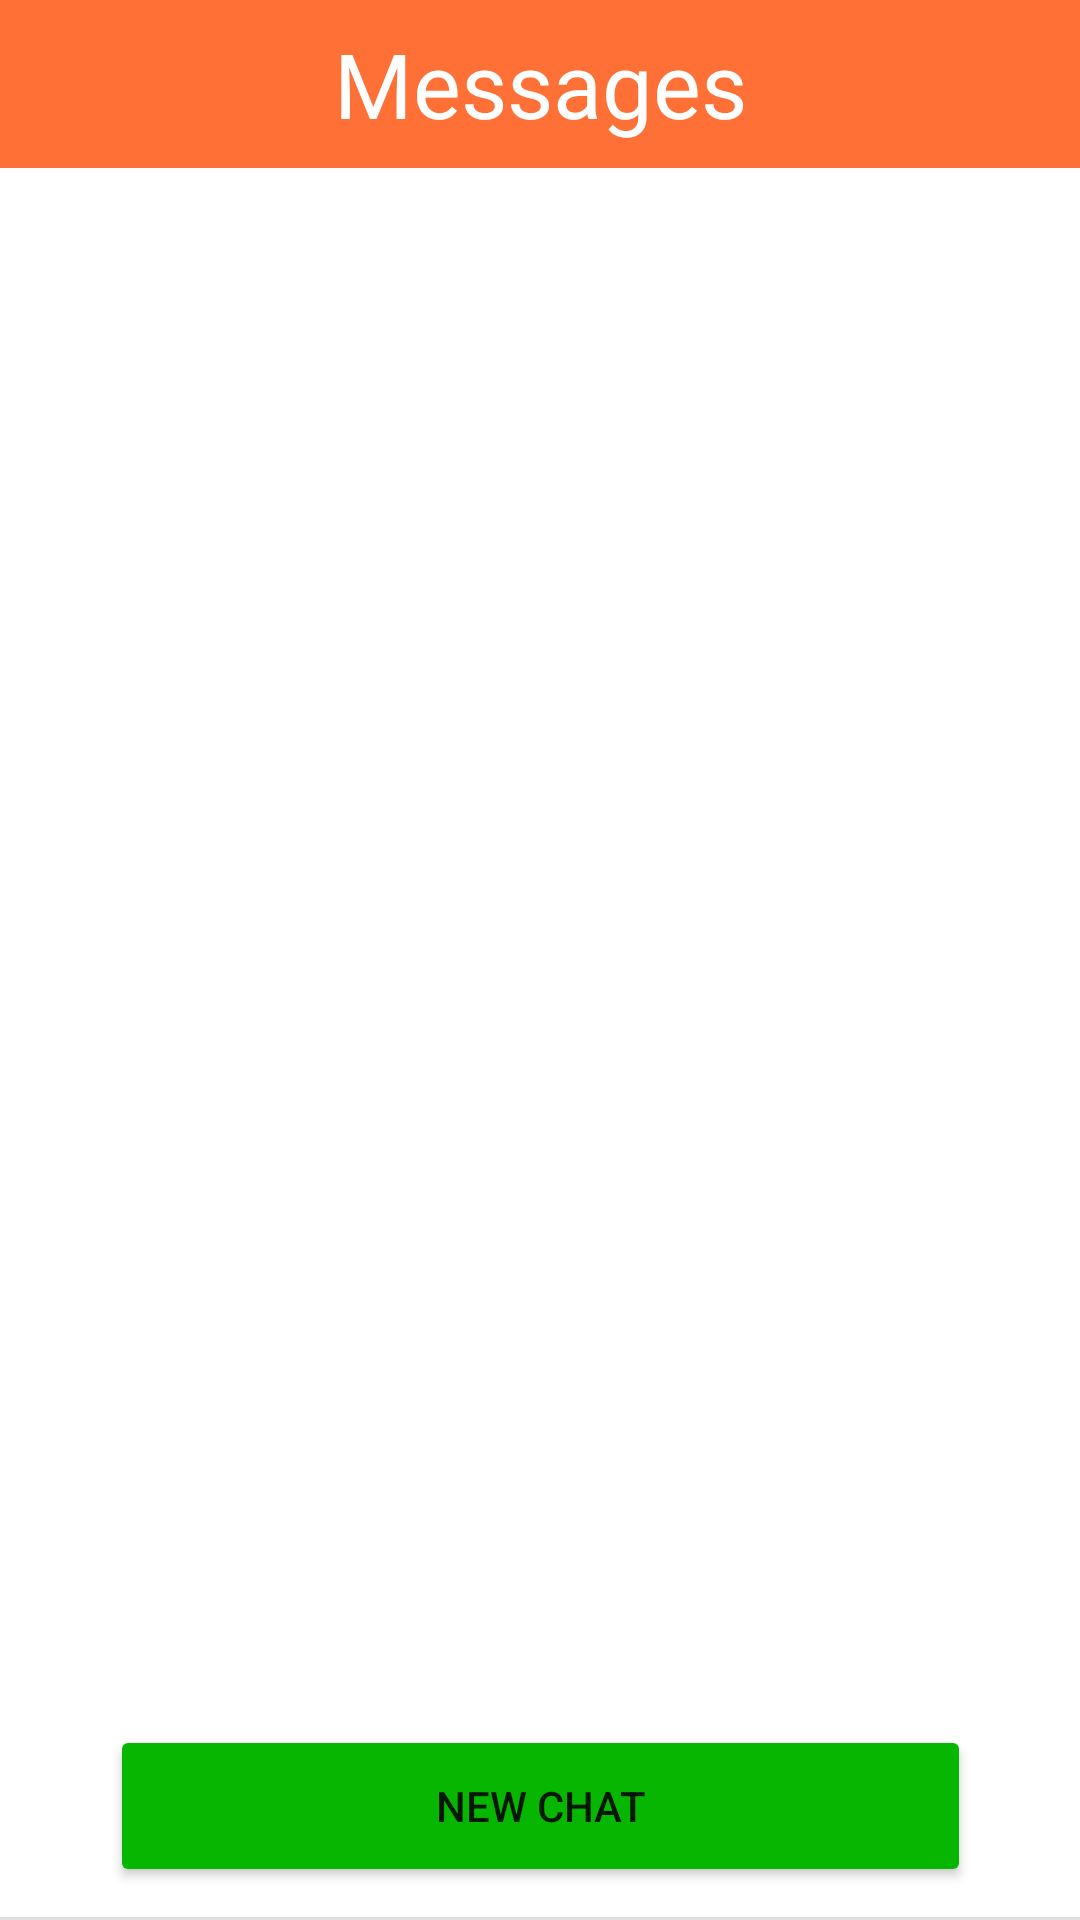

Here is an Android app screen rendered from its layout file. Give the layout XML and the strings, colors and styles it references.
<!-- AndroidManifest.xml: application theme Theme.Bunkies -->
<!-- res/layout/activity_message_main.xml -->
<?xml version="1.0" encoding="utf-8"?>
<androidx.constraintlayout.widget.ConstraintLayout xmlns:android="http://schemas.android.com/apk/res/android"
    xmlns:app="http://schemas.android.com/apk/res-auto"
    xmlns:tools="http://schemas.android.com/tools"
    android:layout_width="match_parent"
    android:layout_height="match_parent">

    <com.google.android.material.appbar.AppBarLayout
        android:id="@+id/layout_group_chat"
        android:layout_width="match_parent"
        android:layout_height="wrap_content"
        android:fitsSystemWindows="true"
        android:orientation="vertical"
        android:backgroundTint="@color/negativeOrange"
        app:layout_constraintTop_toTopOf="parent">

        <TextView
            android:id="@+id/textView_Gchannel"
            android:layout_width="match_parent"
            android:layout_height="?attr/actionBarSize"
            android:gravity="center"
            android:text="Messages"
            android:textColor="@color/white"
            android:textSize="30sp"
            app:popupTheme="@style/Theme.AppCompat.Light" />

    </com.google.android.material.appbar.AppBarLayout>

    <androidx.recyclerview.widget.RecyclerView
        android:id="@+id/recycler_gchat"
        android:layout_width="412dp"
        android:layout_height="598dp"
        android:layout_marginBottom="80dp"
        app:layout_constrainedHeight="true"
        app:layout_constraintBottom_toTopOf="@+id/view"
        app:layout_constraintEnd_toEndOf="parent"
        app:layout_constraintStart_toStartOf="parent"
        app:layout_constraintTop_toBottomOf="@+id/layout_group_chat" />

    <TextView
        android:id="@+id/text_gchat_indicator"
        android:layout_width="wrap_content"
        android:layout_height="wrap_content"
        android:layout_marginStart="16dp"
        android:visibility="gone"
        app:layout_constraintBottom_toTopOf="@id/view"
        app:layout_constraintStart_toStartOf="parent" />

    <View
        android:id="@+id/view"
        android:layout_width="match_parent"
        android:layout_height="1dp"
        android:background="#e0e0e0"
        app:layout_constraintBottom_toTopOf="@+id/layout_gchat_chatbox" />

    <RelativeLayout
        android:id="@+id/layout_gchat_chatbox"
        android:layout_width="match_parent"
        android:layout_height="wrap_content"
        app:layout_constraintBottom_toBottomOf="parent"
        app:layout_constraintStart_toStartOf="parent">


    </RelativeLayout>

    <Button
        android:id="@+id/Addbutton"
        android:layout_width="287dp"
        android:layout_height="54dp"
        android:layout_marginStart="62dp"
        android:layout_marginEnd="62dp"
        android:layout_marginBottom="10dp"
        android:backgroundTint="@color/budgetGreen"
        android:text="New Chat"
        app:layout_constraintBottom_toTopOf="@+id/view"
        app:layout_constraintEnd_toEndOf="parent"
        app:layout_constraintStart_toStartOf="parent" />

</androidx.constraintlayout.widget.ConstraintLayout>
<!-- resources referenced by this layout -->
<resources>
  <color name="budgetGreen">#FF06B600</color>
  <color name="negativeOrange">#FFFF7036</color>
  <color name="white">#FFFFFFFF</color>
  <style name="Theme.Bunkies" parent="Theme.MaterialComponents.DayNight.DarkActionBar">
          
          <item name="colorPrimary">@color/purple_500</item>
          <item name="colorPrimaryVariant">@color/purple_700</item>
          <item name="colorOnPrimary">@color/white</item>
          
          <item name="colorSecondary">@color/teal_200</item>
          <item name="colorSecondaryVariant">@color/teal_700</item>
          <item name="colorOnSecondary">@color/black</item>
          
          <item name="android:statusBarColor">?attr/colorPrimaryVariant</item>
          
      </style>
  <color name="purple_500">#FF6200EE</color>
  <color name="purple_700">#FF3700B3</color>
  <color name="teal_200">#FF03DAC5</color>
  <color name="teal_700">#FF018786</color>
  <color name="black">#FF000000</color>
</resources>
